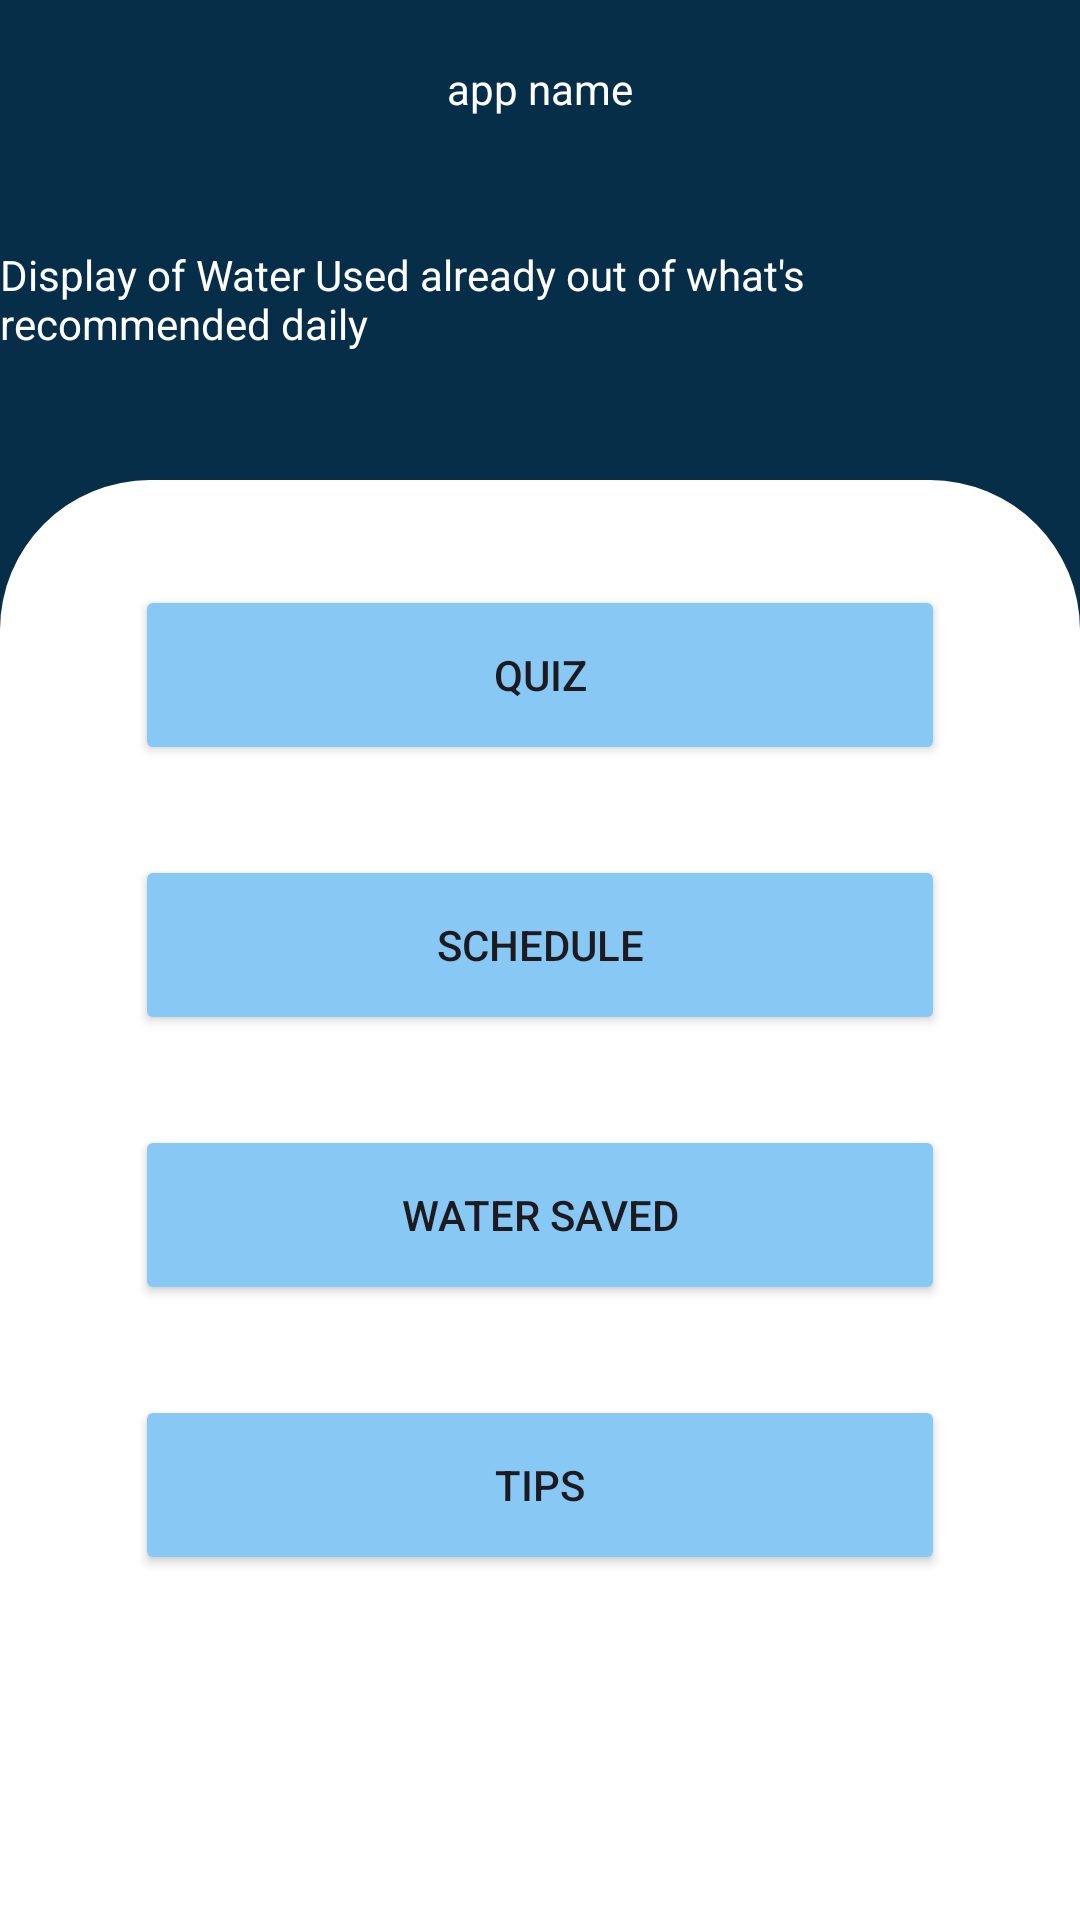

Layout XML and referenced resources for this Android screen:
<!-- AndroidManifest.xml: application theme Theme.CongressionalApp -->
<!-- res/layout/activity_home.xml -->
<?xml version="1.0" encoding="utf-8"?>
<androidx.constraintlayout.widget.ConstraintLayout xmlns:android="http://schemas.android.com/apk/res/android"
    xmlns:app="http://schemas.android.com/apk/res-auto"
    xmlns:tools="http://schemas.android.com/tools"
    android:layout_width="match_parent"
    android:layout_height="match_parent"
    android:background="#072E49"
    tools:context=".Home">

    <TextView
        android:id="@+id/textView4"
        android:layout_width="wrap_content"
        android:layout_height="wrap_content"
        android:layout_marginTop="20dp"
        android:text="app name"
        android:textColor="@color/white"
        app:layout_constraintEnd_toEndOf="parent"
        app:layout_constraintStart_toStartOf="parent"
        app:layout_constraintTop_toTopOf="parent" />

    <TextView
        android:id="@+id/textView5"
        android:layout_width="wrap_content"
        android:layout_height="wrap_content"
        android:text="Display of Water Used already out of what's recommended daily"
        android:textColor="@color/white"
        app:layout_constraintBottom_toTopOf="@+id/constraintLayout2"
        app:layout_constraintEnd_toEndOf="parent"
        app:layout_constraintStart_toStartOf="parent"
        app:layout_constraintTop_toBottomOf="@+id/textView4" />

    <androidx.constraintlayout.widget.ConstraintLayout
        android:id="@+id/constraintLayout2"
        android:layout_width="match_parent"
        android:layout_height="480dp"
        android:background="@drawable/white_page_bg"
        app:layout_constraintBottom_toBottomOf="parent"
        app:layout_constraintEnd_toEndOf="parent"
        app:layout_constraintStart_toStartOf="parent">

        <LinearLayout
            android:layout_width="300dp"
            android:layout_height="360dp"
            android:layout_marginTop="20dp"
            android:orientation="vertical"
            app:layout_constraintEnd_toEndOf="parent"
            app:layout_constraintStart_toStartOf="parent"
            app:layout_constraintTop_toTopOf="parent">

            <Button
                android:id="@+id/quizBtn"
                android:layout_width="match_parent"
                android:layout_height="60dp"
                android:layout_margin="15dp"
                android:backgroundTint="#87C8F4"
                android:text="Quiz" />

            <Button
                android:id="@+id/scheduleBtn"
                android:layout_width="match_parent"
                android:layout_height="60dp"
                android:layout_margin="15dp"
                android:backgroundTint="#87C8F4"
                android:text="Schedule" />

            <Button
                android:id="@+id/waterSavedBtn"
                android:layout_width="match_parent"
                android:layout_height="60dp"
                android:layout_margin="15dp"
                android:backgroundTint="#87C8F4"
                android:text="Water Saved" />

            <Button
                android:id="@+id/tipsBtn"
                android:layout_width="match_parent"
                android:layout_height="60dp"
                android:layout_margin="15dp"
                android:backgroundTint="#87C8F4"
                android:text="Tips" />

        </LinearLayout>
    </androidx.constraintlayout.widget.ConstraintLayout>

</androidx.constraintlayout.widget.ConstraintLayout>
<!-- resources referenced by this layout -->
<resources>
  <!-- drawable white_page_bg (drawable) -->
  <?xml version="1.0" encoding="utf-8"?>
  <shape xmlns:android="http://schemas.android.com/apk/res/android">
      <solid android:color="@color/white" />
      <corners android:topLeftRadius="50dp" android:topRightRadius="50dp"
   />
  </shape>
  <style name="Theme.CongressionalApp" parent="Base.Theme.CongressionalApp" />
  <style name="Base.Theme.CongressionalApp" parent="Theme.Material3.DayNight.NoActionBar">
          
          
      </style>
  <!-- not gathered from this repository: default colours our renderer supplied (Android Studio template values) -->
  <color name="white">#FFFFFFFF</color>
</resources>
